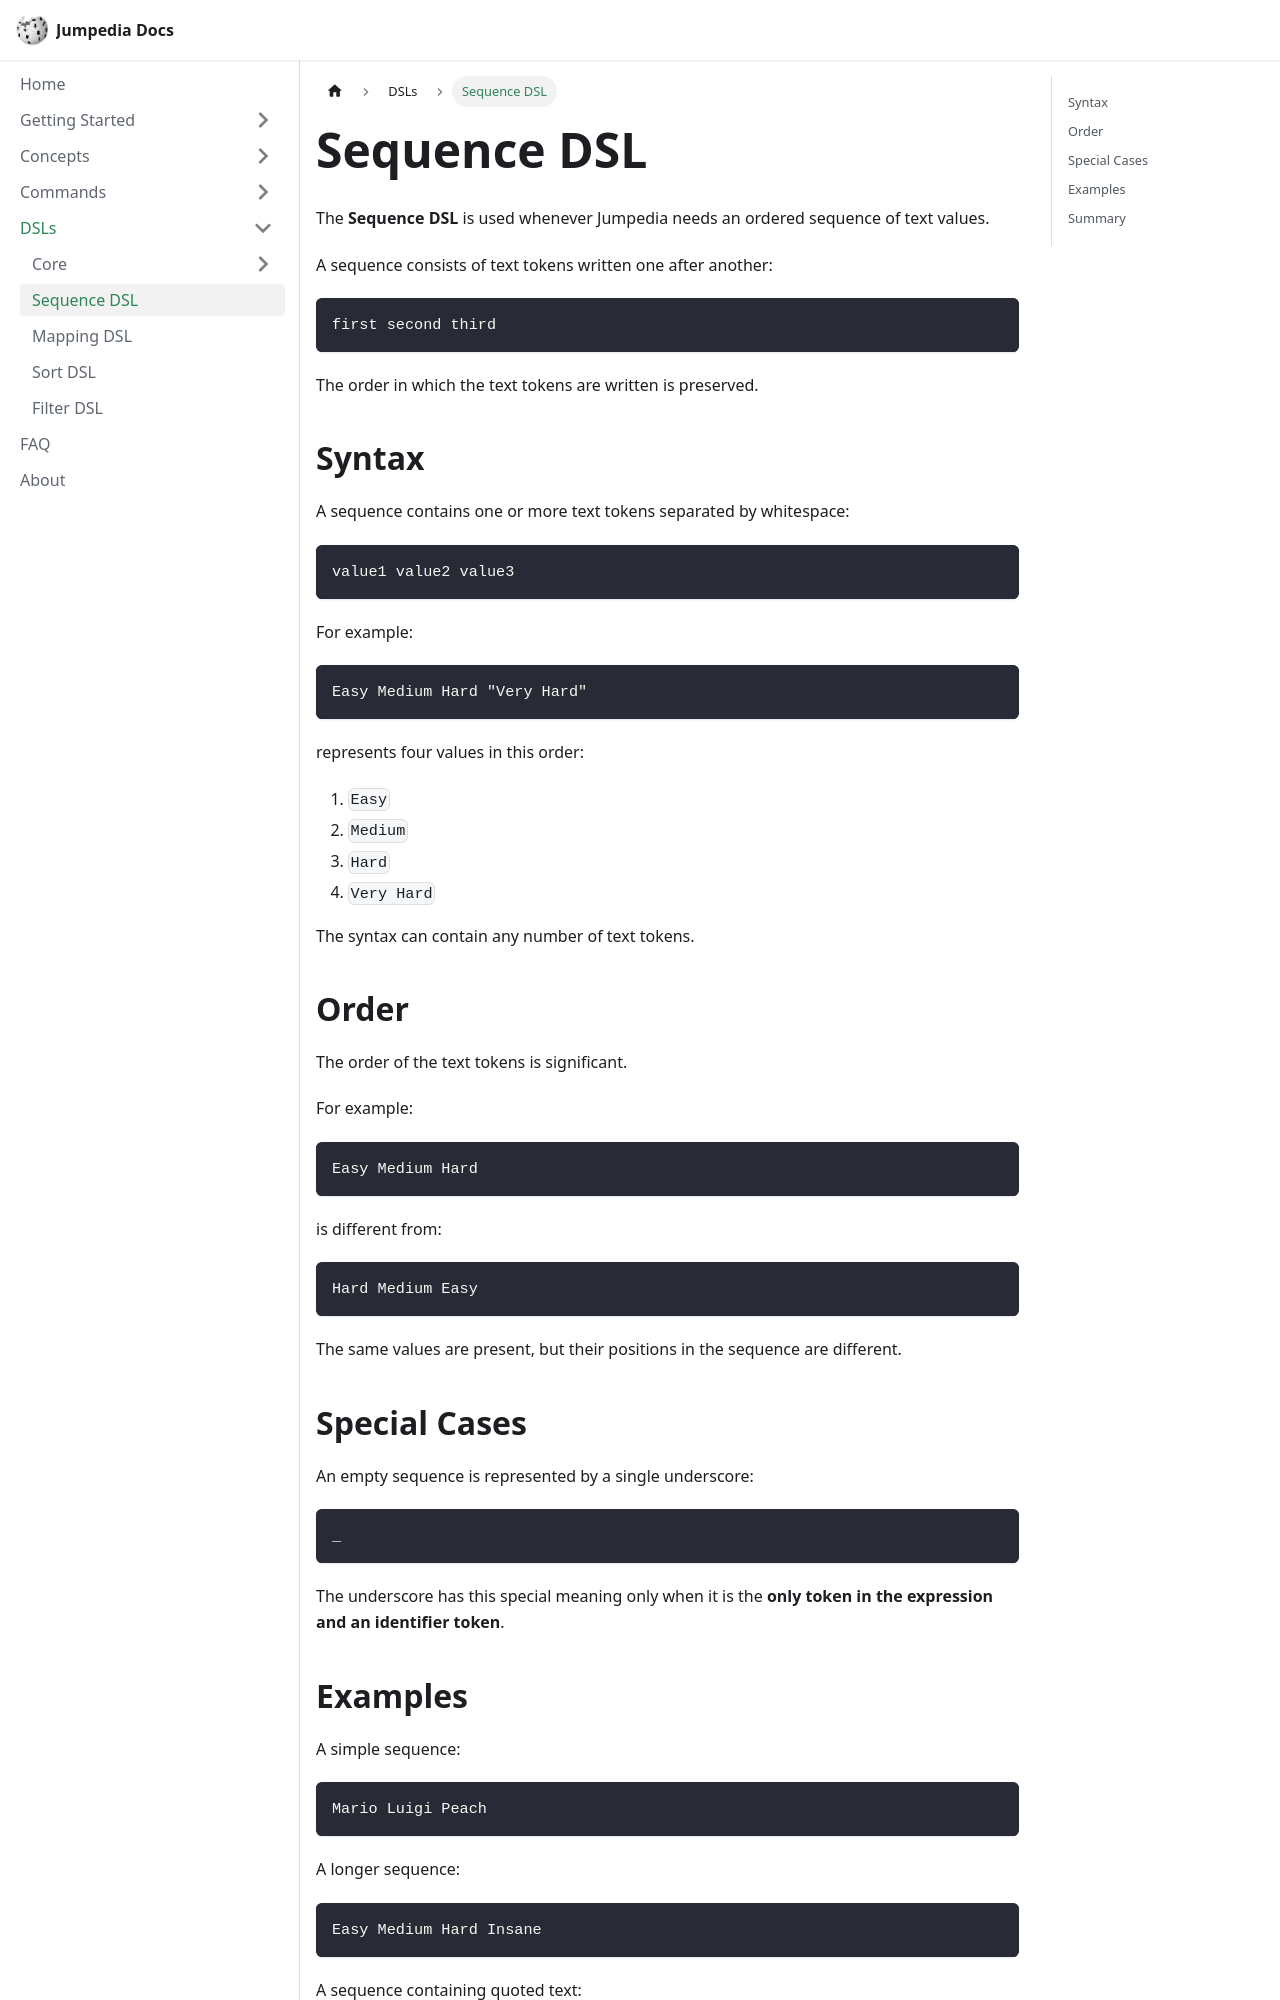

repository: JoniKauf/jumpedia-docs · page: dsls/sequence_dsl.html · generator: docusaurus

---
title: Sequence DSL
description: Syntax for specifying an ordered sequence of values.
sidebar_position: 2
---

The **Sequence DSL** is used whenever Jumpedia needs an ordered sequence of text values.

A sequence consists of text tokens written one after another:

```text
first second third
```

The order in which the text tokens are written is preserved.

## Syntax

A sequence contains one or more text tokens separated by whitespace:

```text
value1 value2 value3
```

For example:

```text
Easy Medium Hard "Very Hard"
```

represents four values in this order:

1. `Easy`
2. `Medium`
3. `Hard`
4. `Very Hard`

The syntax can contain any number of text tokens.

## Order

The order of the text tokens is significant.

For example:

```text
Easy Medium Hard
```

is different from:

```text
Hard Medium Easy
```

The same values are present, but their positions in the sequence are different.

## Special Cases

An empty sequence is represented by a single underscore:

```text
_
```

The underscore has this special meaning only when it is the **only token in the expression and an identifier token**.
